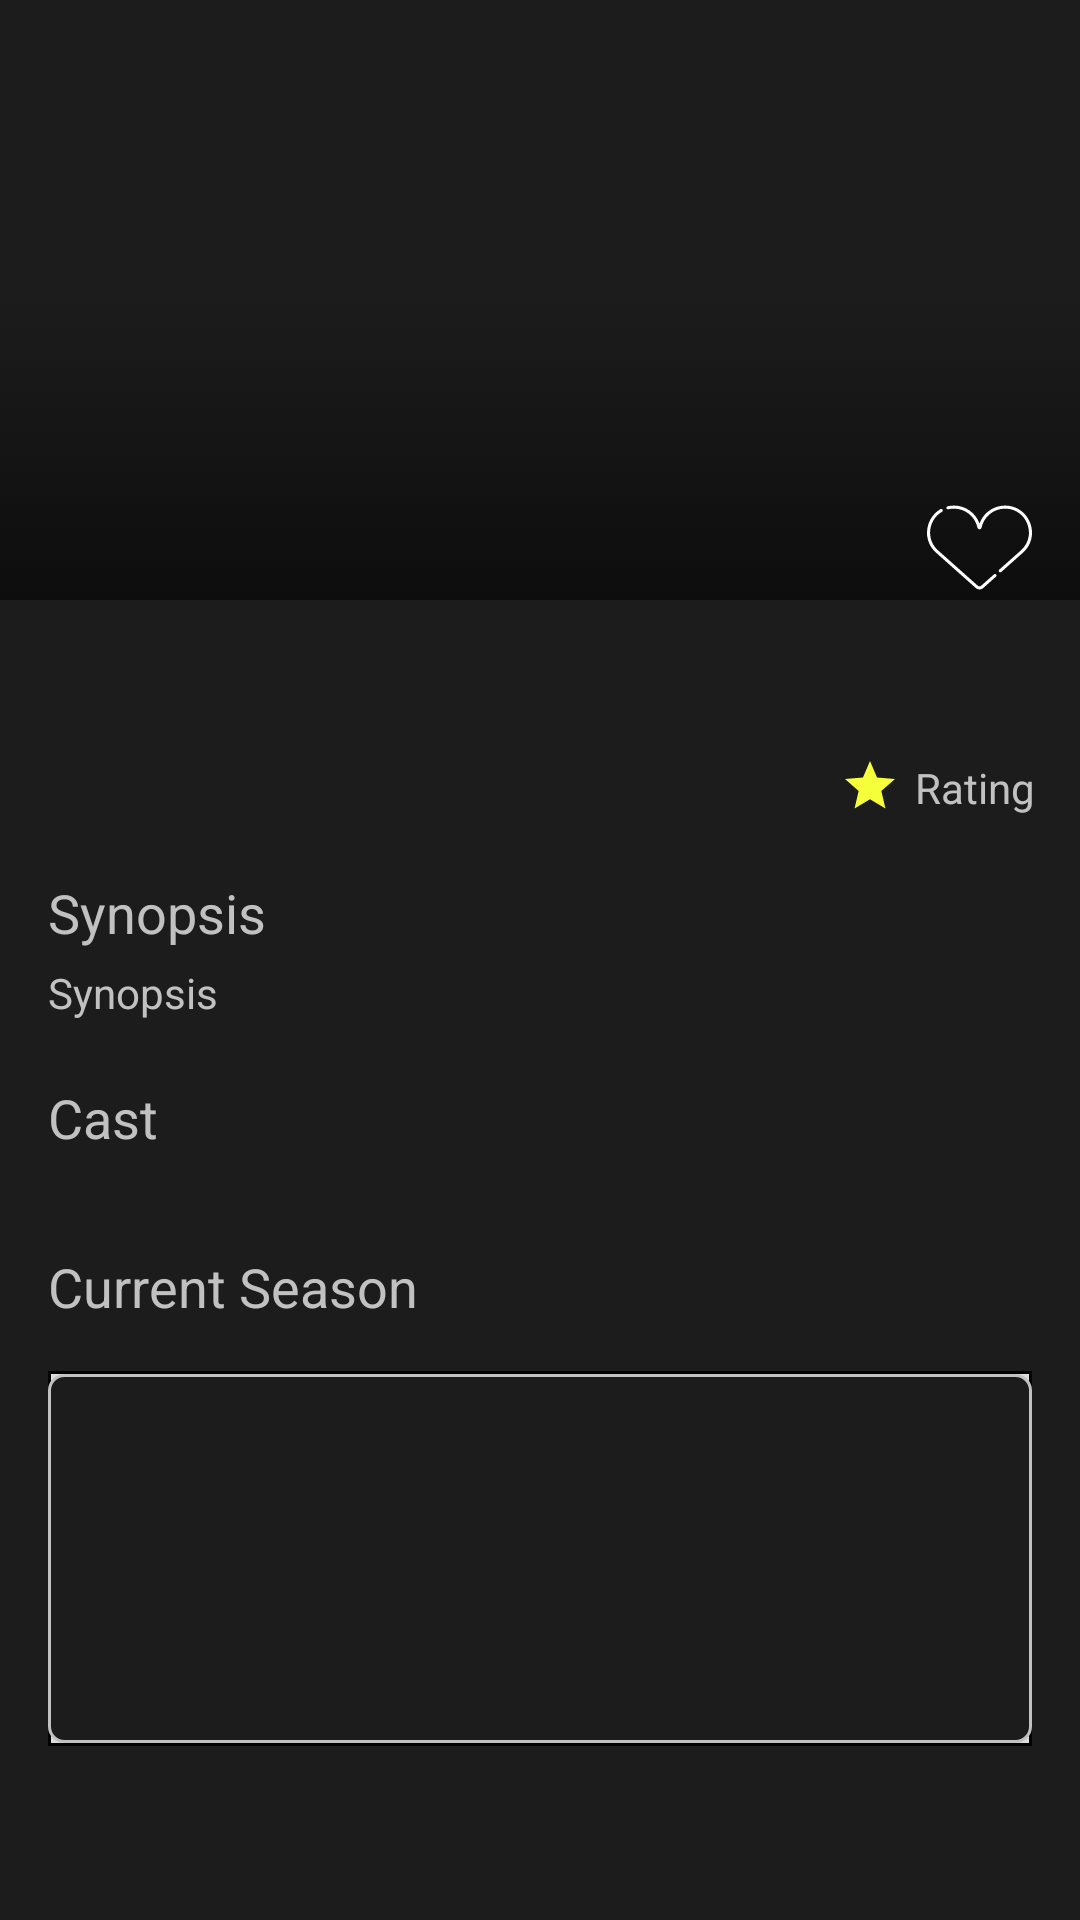

Write the Android layout XML for this screen, with the resource values it uses.
<!-- AndroidManifest.xml: application theme AppTheme -->
<!-- res/layout/activity_tv_show_detail.xml -->
<?xml version="1.0" encoding="utf-8"?>
<ScrollView xmlns:android="http://schemas.android.com/apk/res/android"
    xmlns:app="http://schemas.android.com/apk/res-auto"
    xmlns:tools="http://schemas.android.com/tools"
    android:layout_width="match_parent"
    android:layout_height="fill_parent"
    android:background="@color/baseColorLighter"
    android:paddingBottom="20dp">

    <androidx.constraintlayout.widget.ConstraintLayout
        android:layout_width="match_parent"
        android:layout_height="wrap_content"
        android:background="@color/baseColorLighter"
        tools:context=".movies.detail.favoriteItem.DetailMovieActivity">

        <ImageView
            android:id="@+id/img_detail_tv_show"
            android:layout_width="match_parent"
            android:layout_height="200dp"
            android:alpha="75"
            android:background="@color/baseColorLighter"
            android:scaleType="centerCrop"
            app:layout_constraintEnd_toEndOf="parent"
            app:layout_constraintHorizontal_bias="0.0"
            app:layout_constraintStart_toStartOf="parent"
            app:layout_constraintTop_toTopOf="parent"
            android:contentDescription="@string/to_display_tv_backdrop_to_tv_detail" />

        <LinearLayout
            android:id="@+id/ln_1"
            android:layout_width="match_parent"
            android:layout_height="100dp"
            android:background="@drawable/foreground_movie"
            android:gravity="bottom"
            android:orientation="vertical"
            app:layout_constraintBottom_toBottomOf="@+id/img_detail_tv_show"
            app:layout_constraintEnd_toEndOf="@+id/img_detail_tv_show"
            app:layout_constraintStart_toStartOf="parent">

            <ImageView
                android:id="@+id/img_detail_tv_show_poster"
                android:layout_width="80dp"
                android:layout_height="100dp"
                android:layout_marginStart="16dp"
                android:scaleType="fitXY"
                tools:background="@color/colorLightGrey"
                android:contentDescription="@string/to_display_tv_poster_in_tv_detail" />
        </LinearLayout>

        <TextView
            android:id="@+id/tv_title_detail_tv_show"
            android:layout_width="match_parent"
            android:layout_height="wrap_content"
            android:paddingStart="16dp"
            android:paddingTop="16dp"
            android:paddingEnd="16dp"
            android:paddingBottom="5dp"
            android:textColor="@color/colorLightGrey"
            android:textSize="20sp"
            android:textStyle="bold"
            app:layout_constraintTop_toBottomOf="@+id/ln_1"
            tools:text="NAMA FILM" />


        <TextView
            android:id="@+id/tv_genre_detail_tv_show"
            android:layout_width="250dp"
            android:layout_height="wrap_content"
            android:layout_marginStart="16dp"
            android:paddingBottom="5dp"
            android:textColor="@color/colorLightGrey"
            android:textSize="14sp"
            app:layout_constraintStart_toStartOf="parent"
            app:layout_constraintTop_toBottomOf="@+id/tv_title_detail_tv_show"
            tools:text="Genre Film" />

        <TextView
            android:id="@+id/tv_rating_detail_tv_show"
            android:layout_width="wrap_content"
            android:layout_height="wrap_content"
            android:layout_marginEnd="15dp"
            android:text="@string/rating"
            android:textColor="@color/colorLightGrey"
            app:layout_constraintBottom_toBottomOf="@+id/tv_genre_detail_tv_show"
            app:layout_constraintEnd_toEndOf="parent" />

        <ImageView
            android:id="@+id/imageView"
            android:layout_width="wrap_content"
            android:layout_height="wrap_content"
            android:layout_marginEnd="5dp"
            android:src="@drawable/ic_baseline_star_24"
            app:layout_constraintBottom_toBottomOf="@+id/tv_genre_detail_tv_show"
            app:layout_constraintEnd_toStartOf="@+id/tv_rating_detail_tv_show"
            android:contentDescription="@string/to_display_star" />

        <TextView
            android:id="@+id/tv_detail_1"
            android:layout_width="match_parent"
            android:layout_height="wrap_content"
            android:paddingStart="16dp"
            android:paddingTop="20dp"
            android:paddingEnd="16dp"
            android:text="@string/synopsis"
            android:textColor="@color/colorLightGrey"
            android:textSize="18sp"
            app:layout_constraintTop_toBottomOf="@+id/tv_genre_detail_tv_show" />

        <TextView
            android:id="@+id/tv_description_detail_tv_show"
            android:layout_width="match_parent"
            android:layout_height="wrap_content"
            android:paddingStart="16dp"
            android:paddingTop="5dp"
            android:paddingEnd="16dp"
            android:text="@string/synopsis"
            android:textColor="@color/colorLightGrey"
            android:textSize="14sp"
            android:textStyle="normal"
            app:layout_constraintTop_toBottomOf="@+id/tv_detail_1" />

        <TextView
            android:id="@+id/tv_cast"
            android:layout_width="match_parent"
            android:layout_height="wrap_content"
            android:paddingStart="16dp"
            android:paddingTop="20dp"
            android:paddingEnd="16dp"
            android:text="@string/cast"
            android:textColor="@color/colorLightGrey"
            android:textSize="18sp"
            app:layout_constraintTop_toBottomOf="@+id/tv_description_detail_tv_show" />

        <androidx.recyclerview.widget.RecyclerView
            android:id="@+id/rv_cast_tv_show"
            android:layout_width="match_parent"
            android:layout_height="wrap_content"
            android:layout_marginTop="16dp"
            android:orientation="horizontal"
            app:layoutManager="androidx.recyclerview.widget.LinearLayoutManager"
            app:layout_constraintTop_toBottomOf="@+id/tv_cast" />

        <TextView
            android:id="@+id/tv_season"
            android:layout_width="match_parent"
            android:layout_height="wrap_content"
            android:layout_marginTop="16dp"
            android:paddingStart="16dp"
            android:paddingEnd="16dp"
            android:text="@string/current_season"
            android:textColor="@color/colorLightGrey"
            android:textSize="18sp"
            app:layout_constraintTop_toBottomOf="@id/rv_cast_tv_show" />

        <RelativeLayout
            android:id="@+id/rl_season"
            android:layout_width="match_parent"
            android:layout_height="wrap_content"
            android:layout_marginStart="16dp"
            android:layout_marginTop="16dp"
            android:layout_marginEnd="16dp"
            android:layout_marginBottom="10dp"
            android:background="@drawable/bg_season"
            android:padding="5dp"
            app:layout_constraintTop_toBottomOf="@+id/tv_season">

            <ImageView
                android:id="@+id/img_cover_season"
                android:layout_width="115dp"
                android:layout_height="115dp"
                android:scaleType="fitXY"
                android:contentDescription="@string/to_display_season_image" />

            <LinearLayout
                android:layout_width="match_parent"
                android:layout_height="match_parent"
                android:layout_toEndOf="@id/img_cover_season"
                android:orientation="vertical">

                <TextView
                    android:id="@+id/tv_current_season"
                    android:layout_width="wrap_content"
                    android:layout_height="wrap_content"
                    android:layout_marginStart="10dp"
                    android:textColor="@color/colorLightGrey"
                    android:textSize="16sp"
                    android:textStyle="bold"
                    tools:text="Season 4" />

                <TextView
                    android:id="@+id/tv_season_total_episodes"
                    android:layout_width="wrap_content"
                    android:layout_height="wrap_content"
                    android:layout_marginStart="10dp"
                    android:textColor="@color/colorLightGrey"
                    android:textSize="12sp"
                    tools:text="@string/season_date_and_episodes" />

                <TextView
                    android:id="@+id/tv_season_desc"
                    android:layout_width="wrap_content"
                    android:layout_height="wrap_content"
                    android:layout_marginStart="10dp"
                    android:layout_marginTop="5dp"
                    android:layout_marginBottom="5dp"
                    android:textColor="@color/colorLightGrey"
                    tools:text="Season 4" />
            </LinearLayout>

        </RelativeLayout>

        <TextView
            android:id="@+id/tv_similar"
            android:layout_width="match_parent"
            android:layout_height="wrap_content"
            android:paddingStart="16dp"
            android:paddingTop="20dp"
            android:paddingEnd="16dp"
            android:text="@string/similar_tv_show"
            android:textColor="@color/colorLightGrey"
            android:textSize="18sp"
            android:visibility="gone"
            app:layout_constraintTop_toBottomOf="@+id/rl_season" />

        <androidx.recyclerview.widget.RecyclerView
            android:id="@+id/rv_similar_tv_show"
            android:layout_width="match_parent"
            android:layout_height="wrap_content"
            android:layout_marginTop="16dp"
            android:orientation="horizontal"
            app:layoutManager="androidx.recyclerview.widget.LinearLayoutManager"
            app:layout_constraintTop_toBottomOf="@+id/tv_similar" />

        <TextView
            android:id="@+id/tv_recommended"
            android:layout_width="match_parent"
            android:layout_height="wrap_content"
            android:paddingStart="16dp"
            android:paddingTop="20dp"
            android:paddingEnd="16dp"
            android:text="@string/recommendations"
            android:textColor="@color/colorLightGrey"
            android:textSize="18sp"
            android:visibility="gone"
            app:layout_constraintTop_toBottomOf="@+id/rv_similar_tv_show" />

        <androidx.recyclerview.widget.RecyclerView
            android:id="@+id/rv_recommended_tv_show"
            android:layout_width="match_parent"
            android:layout_height="wrap_content"
            android:layout_marginTop="16dp"
            android:orientation="horizontal"
            app:layoutManager="androidx.recyclerview.widget.LinearLayoutManager"
            app:layout_constraintTop_toBottomOf="@+id/tv_recommended" />

        <ProgressBar
            android:id="@+id/tv_show_progressbar"
            android:layout_width="227dp"
            android:layout_height="169dp"
            android:visibility="gone"
            app:layout_constraintBottom_toBottomOf="parent"
            app:layout_constraintEnd_toEndOf="parent"
            app:layout_constraintLeft_toLeftOf="parent"
            app:layout_constraintRight_toRightOf="parent"
            app:layout_constraintStart_toStartOf="parent"
            app:layout_constraintTop_toTopOf="parent" />

        <Button
            android:id="@+id/btn_tv_fav"
            android:layout_width="35dp"
            android:layout_height="35dp"
            android:layout_marginEnd="16dp"
            android:background="@drawable/ic_heart"
            app:layout_constraintBottom_toBottomOf="@+id/img_detail_tv_show"
            app:layout_constraintEnd_toEndOf="parent" />

    </androidx.constraintlayout.widget.ConstraintLayout>

</ScrollView>
<!-- resources referenced by this layout -->
<resources>
  <color name="baseColorLighter">#1C1C1C</color>
  <color name="colorLightGrey">#C1C1C1</color>
  <!-- drawable bg_season (drawable) -->
  <?xml version="1.0" encoding="utf-8"?>
  <layer-list xmlns:android="http://schemas.android.com/apk/res/android" >
      <item>
          <shape
              android:shape="rectangle">
              <stroke android:width="1dp" android:color="#FF000000" />
              <solid android:color="#FFDDDDDD" />
  
          </shape>
      </item>
  
      <item android:top="1dp" android:bottom="1dp">
          <shape
              android:shape="rectangle">
              <corners android:radius="5dp"/>
              <stroke android:width="1dp" android:color="@color/colorLightGrey" />
              <solid android:color="@color/baseColorLighter" />
          </shape>
      </item>
  
  </layer-list>
  <!-- drawable foreground_movie (drawable-v24) -->
  <?xml version="1.0" encoding="utf-8"?>
  <selector xmlns:android="http://schemas.android.com/apk/res/android">
      <item>
          <shape>
              <gradient android:angle="270"
                  android:startColor="#00ffffff"
                  android:endColor="@color/baseColor"/>
          </shape>
      </item>
  </selector>
  <!-- drawable ic_baseline_star_24 (drawable) -->
  <vector android:height="20dp" android:tint="#F5FF3A"
      android:viewportHeight="24" android:viewportWidth="24"
      android:width="20dp" xmlns:android="http://schemas.android.com/apk/res/android">
      <path android:fillColor="@android:color/white" android:pathData="M12,17.27L18.18,21l-1.64,-7.03L22,9.24l-7.19,-0.61L12,2 9.19,8.63 2,9.24l5.46,4.73L5.82,21z"/>
  </vector>
  <string name="cast">Cast</string>
  <string name="current_season">Current Season</string>
  <string name="rating">Rating</string>
  <string name="recommendations">Recommendations</string>
  <string name="season_date_and_episodes">%1$s | %2$s Episodes</string>
  <string name="similar_tv_show">Similar Tv Show</string>
  <string name="synopsis">Synopsis</string>
  <string name="to_display_season_image">to display season image</string>
  <string name="to_display_star">to display star</string>
  <string name="to_display_tv_backdrop_to_tv_detail">to display tv backdrop to tv detail</string>
  <string name="to_display_tv_poster_in_tv_detail">to display tv poster in tv detail</string>
  <style name="AppTheme" parent="Theme.AppCompat.Light.DarkActionBar">
          
          <item name="colorPrimary">@color/baseColorABitLighter</item>
          <item name="colorPrimaryDark">@color/baseColor</item>
          <item name="colorAccent">@color/colorTint</item>
      </style>
  <color name="baseColor">#0D0D0D</color>
  <color name="colorWhite">#FFF</color>
  <color name="baseColorABitLighter">#151515</color>
  <color name="colorTint">#FFC107</color>
</resources>
